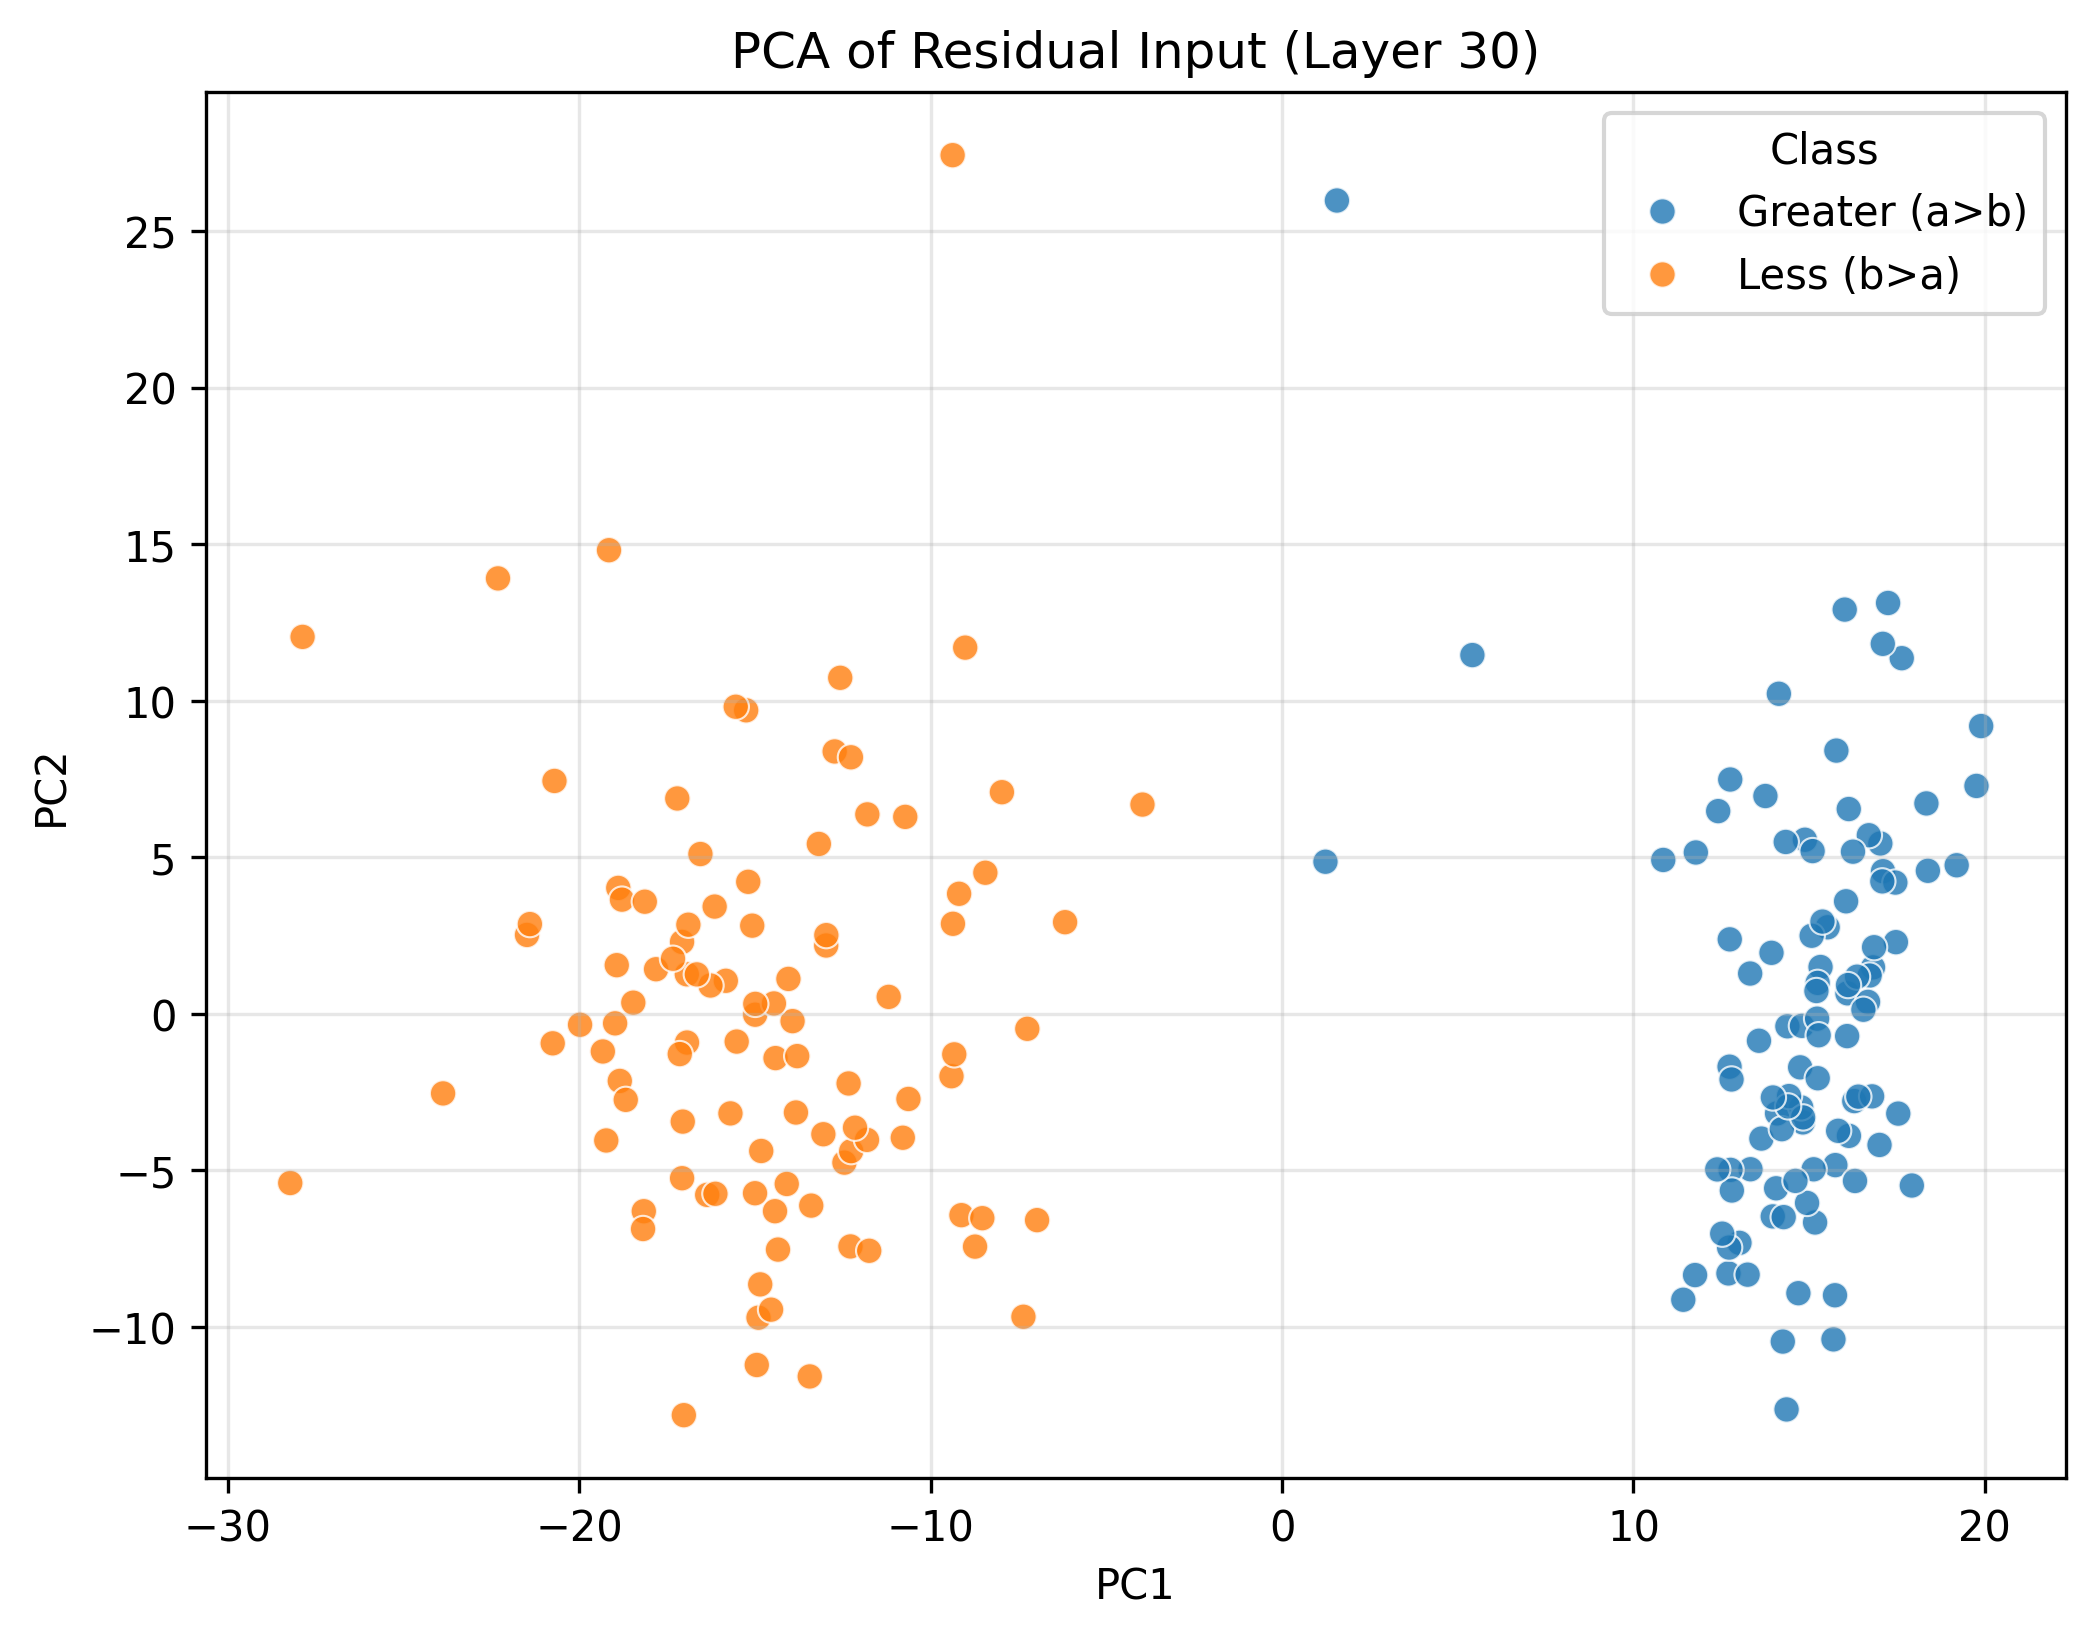

Source data for this figure (header and first rows):
PC1, PC2, Class
10.85, 4.913, Greater (a>b)
13.02, -7.318, Greater (a>b)
16.82, 1.481, Greater (a>b)
17.25, 13.12, Greater (a>b)
15.53, 2.762, Greater (a>b)
16.09, 0.6525, Greater (a>b)
15.17, -6.667, Greater (a>b)
12.7, -8.294, Greater (a>b)
16.28, -2.789, Greater (a>b)
12.74, 2.376, Greater (a>b)
13.32, 1.285, Greater (a>b)
17.1, 4.555, Greater (a>b)
15.32, 1.493, Greater (a>b)
15.75, -4.835, Greater (a>b)
13.96, -6.473, Greater (a>b)
13.76, 6.955, Greater (a>b)
1.237, 4.856, Greater (a>b)
16.72, 1.221, Greater (a>b)
13.64, -3.987, Greater (a>b)
17.53, -3.189, Greater (a>b)
17.47, 2.287, Greater (a>b)
13.33, -4.967, Greater (a>b)
16.01, 12.91, Greater (a>b)
11.42, -9.136, Greater (a>b)
16.79, -2.639, Greater (a>b)
16.36, 1.184, Greater (a>b)
15.07, 2.491, Greater (a>b)
17.45, 4.19, Greater (a>b)
14.94, -6.044, Greater (a>b)
16.67, 0.3791, Greater (a>b)
12.72, -7.468, Greater (a>b)
15.77, 8.406, Greater (a>b)
14.09, -3.183, Greater (a>b)
14.82, -3.471, Greater (a>b)
14.14, 10.22, Greater (a>b)
14.25, -10.47, Greater (a>b)
17.63, 11.36, Greater (a>b)
17.1, 11.82, Greater (a>b)
17.08, 4.228, Greater (a>b)
16.85, 2.125, Greater (a>b)
16.13, -3.901, Greater (a>b)
17.02, 5.439, Greater (a>b)
19.89, 9.19, Greater (a>b)
5.418, 11.46, Greater (a>b)
15.69, -10.4, Greater (a>b)
18.38, 4.566, Greater (a>b)
13.57, -0.8625, Greater (a>b)
16.54, 0.1281, Greater (a>b)
17.92, -5.486, Greater (a>b)
15.74, -8.992, Greater (a>b)
16.11, 0.917, Greater (a>b)
12.76, -4.987, Greater (a>b)
15.24, 0.987, Greater (a>b)
14.88, 5.559, Greater (a>b)
14.74, -1.712, Greater (a>b)
16.4, -2.648, Greater (a>b)
18.34, 6.719, Greater (a>b)
12.73, -1.69, Greater (a>b)
16.08, -0.7138, Greater (a>b)
13.25, -8.334, Greater (a>b)
... 140 more rows
